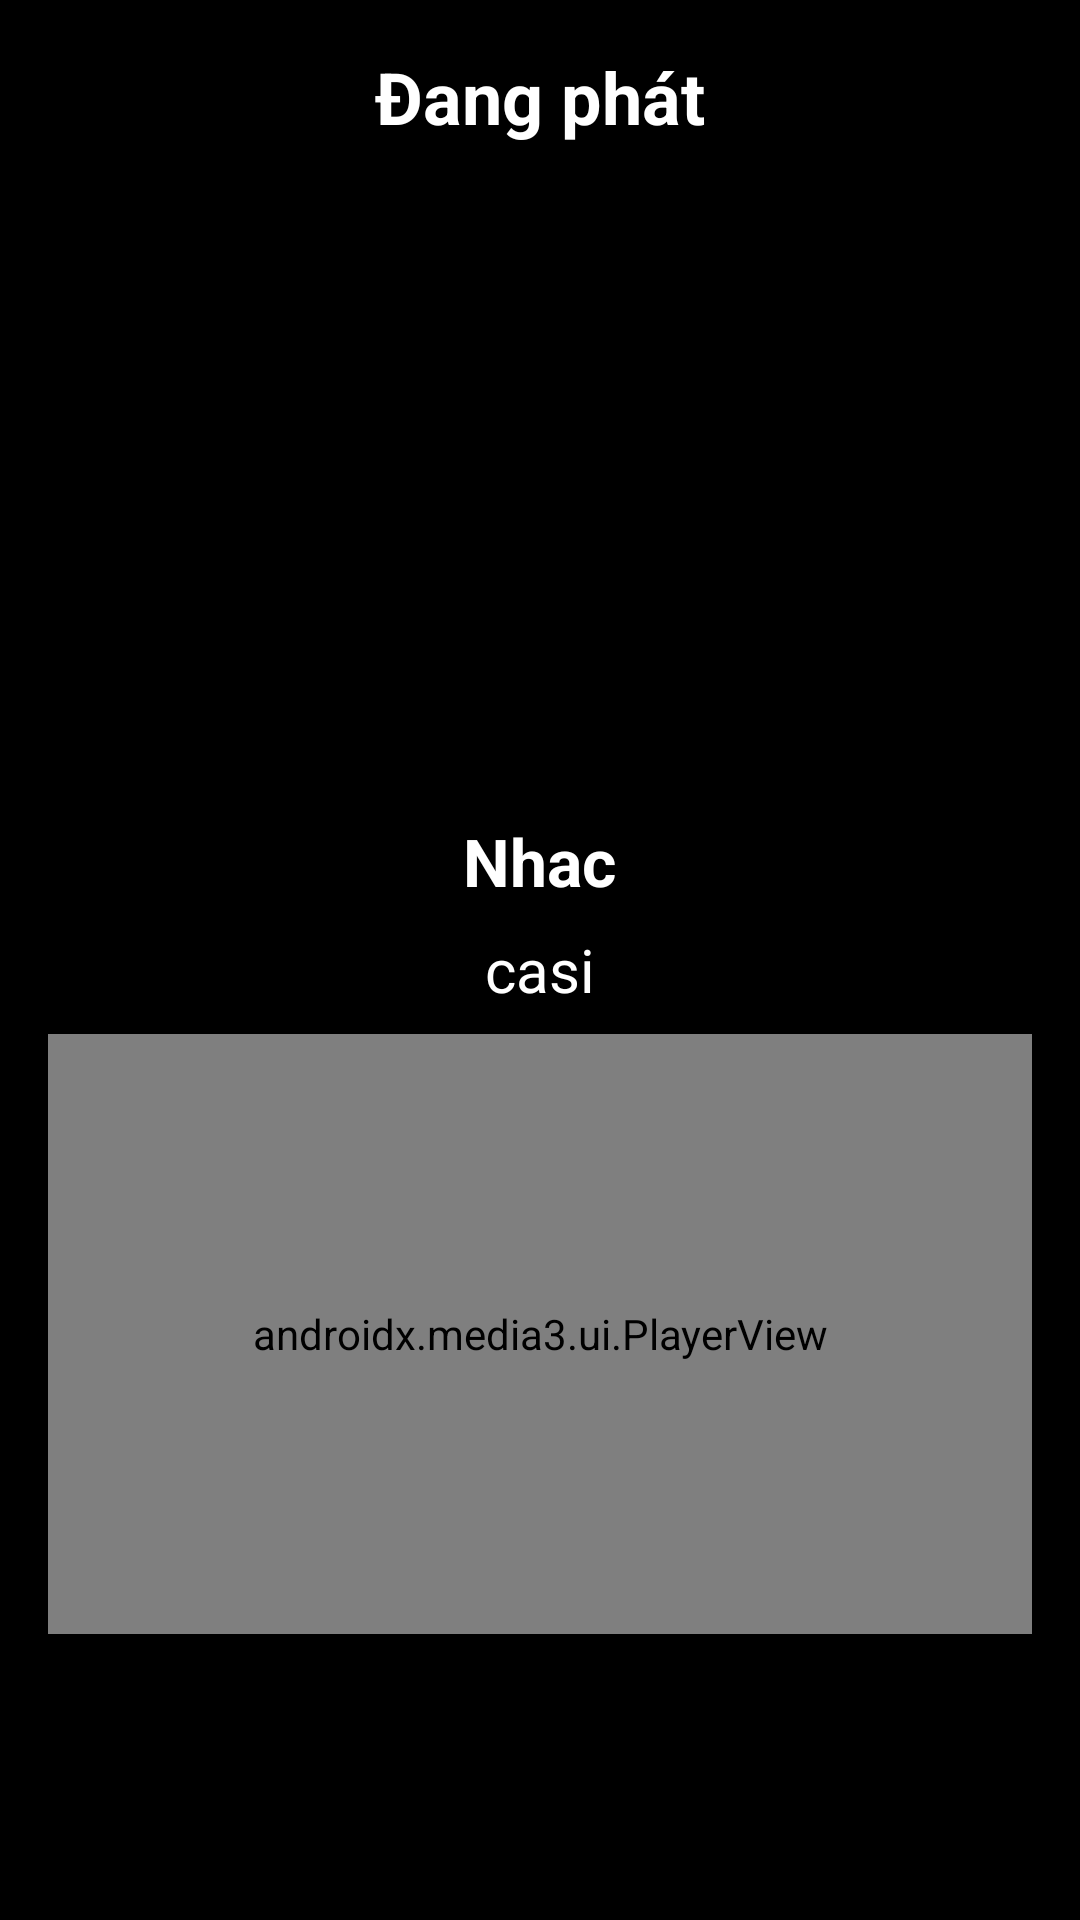

Produce the Android XML layout that renders to this screen, including the resource entries it uses.
<!-- AndroidManifest.xml: application theme Theme.MusicOfLong -->
<!-- res/layout/activity_player.xml -->
<?xml version="1.0" encoding="utf-8"?>
<LinearLayout
    xmlns:android="http://schemas.android.com/apk/res/android"
    xmlns:app="http://schemas.android.com/apk/res-auto"
    xmlns:tools="http://schemas.android.com/tools"
    android:id="@+id/main"
    android:background="@color/black"
    android:padding="16dp"
    android:gravity="center_horizontal"
    android:layout_width="match_parent"
    android:layout_height="match_parent"
    android:orientation="vertical"
    tools:context=".PlayerActivity">
    <TextView
        android:layout_width="match_parent"
        android:layout_height="wrap_content"
        android:text="Đang phát"
        android:textColor="@color/white"
        android:textStyle="bold"
        android:textSize="24sp"
        android:gravity="center_horizontal"
        android:layout_marginBottom="16dp"
        />
    <FrameLayout
        android:layout_width="wrap_content"
        android:layout_height="wrap_content">
        <ImageView
            android:layout_gravity="center"
            android:layout_width="138dp"
            android:layout_height="138dp"
            android:id="@+id/song_cover_image_view"/>
        <ImageView
            android:visibility="invisible"
            android:layout_width="200dp"
            android:layout_height="200dp"
            android:id="@+id/song_gif_image_view"
            android:layout_gravity="center"/>
    </FrameLayout>
    <TextView
        android:layout_width="wrap_content"
        android:layout_height="wrap_content"
        android:textSize="22sp"
        android:text="Nhac"
        android:textStyle="bold"
        android:textColor="@color/white"
        android:layout_marginTop="8dp"
        android:id="@+id/song_title_text_view"/>
    <TextView
        android:layout_width="wrap_content"
        android:layout_height="wrap_content"
        android:textSize="20sp"
        android:text="casi"
        android:textColor="@color/white"
        android:layout_marginTop="8dp"
        android:id="@+id/song_subtitle_text_view"/>
    <androidx.media3.ui.PlayerView
        android:layout_width="match_parent"
        android:layout_height="200dp"
        android:layout_marginTop="8dp"
        android:id="@+id/player_view"
        app:hide_on_touch="false"
        app:show_timeout="0"/>
</LinearLayout>
<!-- resources referenced by this layout -->
<resources>
  <color name="black">#FF000000</color>
  <color name="white">#FFFFFFFF</color>
  <style name="Theme.MusicOfLong" parent="Base.Theme.MusicOfLong" />
  <style name="Base.Theme.MusicOfLong" parent="Theme.Material3.DayNight.NoActionBar">
          
          
      </style>
</resources>
